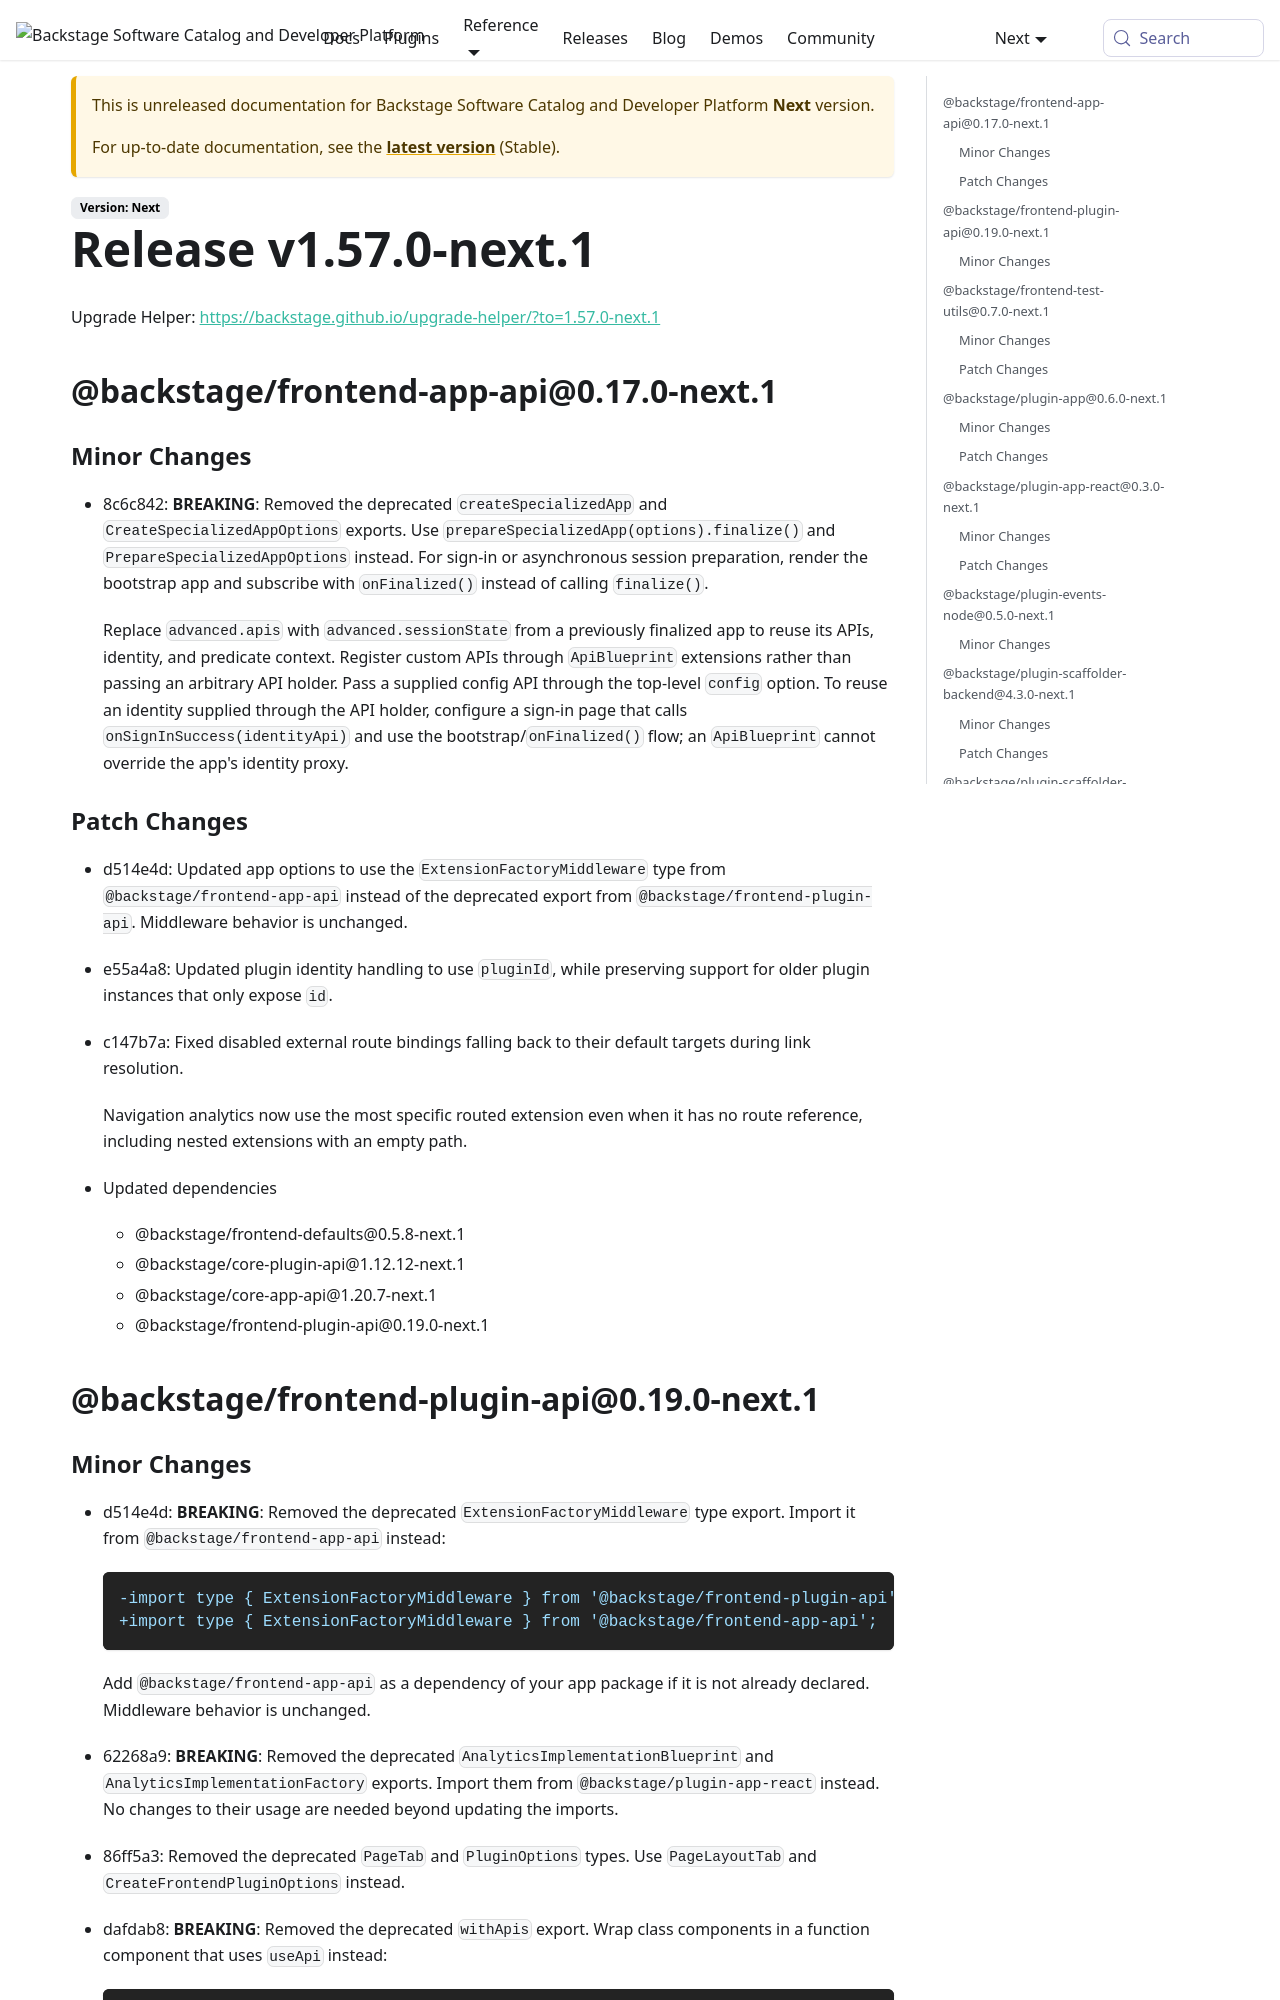

repository: backstage/backstage · page: docs/next/releases/v1.57.0-next.1-changelog/index.html · generator: mkdocs

# Release v1.57.0-next.1

Upgrade Helper: [https://backstage.github.io/upgrade-helper/?to=1.57.0-next.1](https://backstage.github.io/upgrade-helper/?to=1.57.0-next.1)

## @backstage/frontend-app-api@0.17.0-next.1

### Minor Changes

- 8c6c842: **BREAKING**: Removed the deprecated `createSpecializedApp` and `CreateSpecializedAppOptions` exports. Use `prepareSpecializedApp(options).finalize()` and `PrepareSpecializedAppOptions` instead. For sign-in or asynchronous session preparation, render the bootstrap app and subscribe with `onFinalized()` instead of calling `finalize()`.

  Replace `advanced.apis` with `advanced.sessionState` from a previously finalized app to reuse its APIs, identity, and predicate context. Register custom APIs through `ApiBlueprint` extensions rather than passing an arbitrary API holder. Pass a supplied config API through the top-level `config` option. To reuse an identity supplied through the API holder, configure a sign-in page that calls `onSignInSuccess(identityApi)` and use the bootstrap/`onFinalized()` flow; an `ApiBlueprint` cannot override the app's identity proxy.

### Patch Changes

- d514e4d: Updated app options to use the `ExtensionFactoryMiddleware` type from `@backstage/frontend-app-api` instead of the deprecated export from `@backstage/frontend-plugin-api`. Middleware behavior is unchanged.
- e55a4a8: Updated plugin identity handling to use `pluginId`, while preserving support for older plugin instances that only expose `id`.
- c147b7a: Fixed disabled external route bindings falling back to their default targets during link resolution.

  Navigation analytics now use the most specific routed extension even when it has no route reference, including nested extensions with an empty path.

- Updated dependencies
  - @backstage/frontend-defaults@0.5.8-next.1
  - @backstage/core-plugin-api@1.12.12-next.1
  - @backstage/core-app-api@1.20.7-next.1
  - @backstage/frontend-plugin-api@0.19.0-next.1

## @backstage/frontend-plugin-api@0.19.0-next.1
